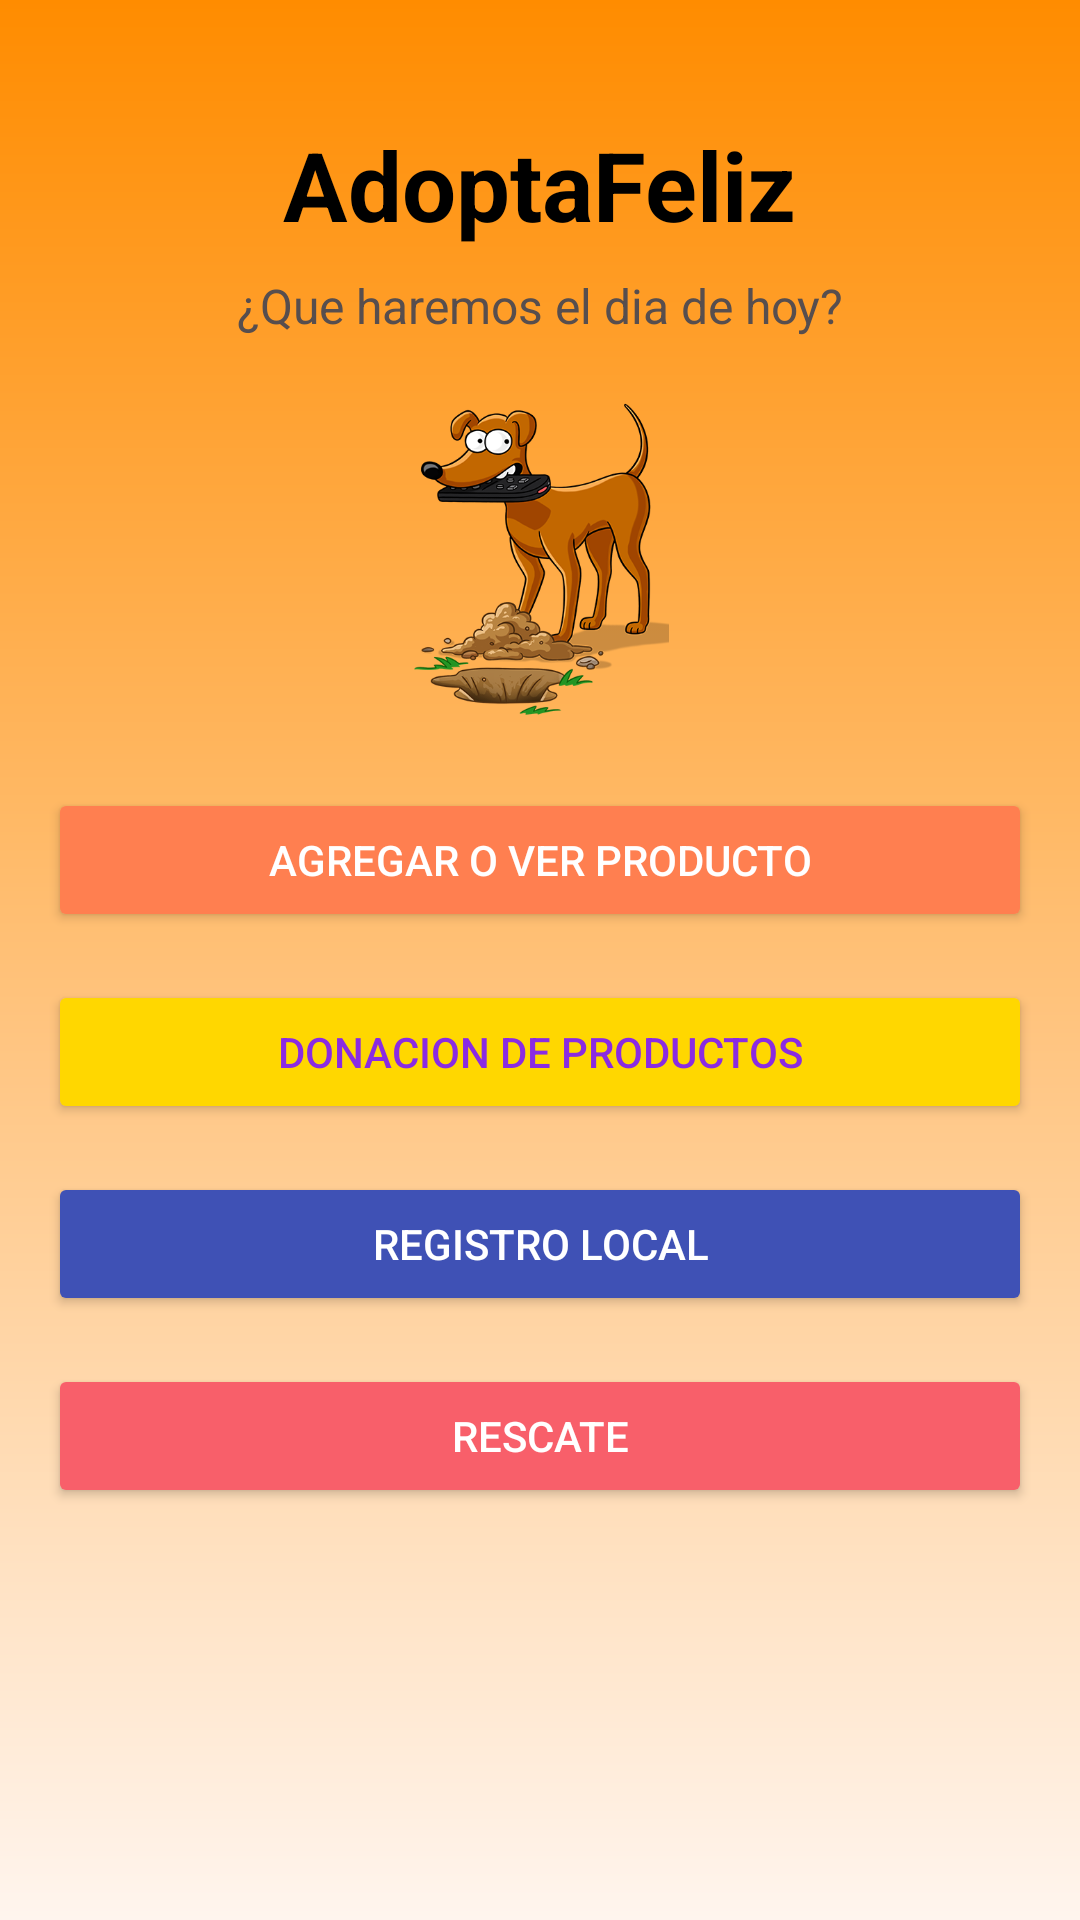

Produce the Android XML layout that renders to this screen, including the resource entries it uses.
<!-- AndroidManifest.xml: application theme Theme.AppAlbergue -->
<!-- res/layout/menuprincipal.xml -->
<?xml version="1.0" encoding="utf-8"?>
<androidx.constraintlayout.widget.ConstraintLayout xmlns:android="http://schemas.android.com/apk/res/android"
    xmlns:tools="http://schemas.android.com/tools"
    android:layout_width="match_parent"
    android:layout_height="match_parent"
    xmlns:app="http://schemas.android.com/apk/res-auto"
    android:background="@drawable/degradado"
    android:padding="16dp">

    
    <TextView
        android:id="@+id/app_title"
        android:layout_width="wrap_content"
        android:layout_height="wrap_content"
        android:text="AdoptaFeliz"
        android:textSize="32sp"
        android:textStyle="bold"
        android:textColor="#000000"
        app:layout_constraintTop_toTopOf="parent"
        app:layout_constraintStart_toStartOf="parent"
        app:layout_constraintEnd_toEndOf="parent"
        android:layout_marginTop="24dp" />

    
    <TextView
        android:id="@+id/welcome_message"
        android:layout_width="wrap_content"
        android:layout_height="wrap_content"
        android:text="¿Que haremos el dia de hoy?"
        android:textSize="16sp"
        android:textColor="#574E4E"
        app:layout_constraintTop_toBottomOf="@id/app_title"
        app:layout_constraintStart_toStartOf="parent"
        app:layout_constraintEnd_toEndOf="parent"
        android:layout_marginTop="8dp" />

    
    <ImageView
        android:id="@+id/logo"
        android:layout_width="189dp"
        android:layout_height="110dp"
        android:src="@drawable/administrador"
        app:layout_constraintTop_toBottomOf="@id/welcome_message"
        app:layout_constraintStart_toStartOf="parent"
        app:layout_constraintEnd_toEndOf="parent"
        android:layout_marginTop="16dp" />

    <Button
        android:id="@+id/btnOpcion1"
        android:layout_width="0dp"
        android:layout_height="wrap_content"
        android:text="Agregar o Ver Producto"
        android:backgroundTint="#FF7F50"
        android:textColor="#FFF"
        app:layout_constraintTop_toBottomOf="@id/logo"
        app:layout_constraintStart_toStartOf="parent"
        app:layout_constraintEnd_toEndOf="parent"
        android:layout_marginTop="24dp" />

    <Button
        android:id="@+id/btnOpcion2"
        android:layout_width="0dp"
        android:layout_height="wrap_content"
        android:layout_marginTop="16dp"
        android:backgroundTint="#FFD700"
        android:text="Donacion de Productos"
        android:textColor="#8A2BE2"
        app:layout_constraintEnd_toEndOf="parent"
        app:layout_constraintHorizontal_bias="0.0"
        app:layout_constraintStart_toStartOf="parent"
        app:layout_constraintTop_toBottomOf="@id/btnOpcion1" />

    <Button
        android:id="@+id/btnOpcion3"
        android:layout_width="0dp"
        android:layout_height="wrap_content"
        android:text="Registro Local"
        android:backgroundTint="#3F51B5"
        android:textColor="#FFF"
        app:layout_constraintTop_toBottomOf="@id/btnOpcion2"
        app:layout_constraintStart_toStartOf="parent"
        app:layout_constraintEnd_toEndOf="parent"
        android:layout_marginTop="16dp" />

    <Button
        android:id="@+id/btnOpcion4"
        android:layout_width="0dp"
        android:layout_height="wrap_content"
        android:layout_marginTop="16dp"
        android:backgroundTint="#F85F6A"
        android:text="Rescate"
        android:textColor="#FFF"
        app:layout_constraintEnd_toEndOf="parent"
        app:layout_constraintStart_toStartOf="parent"
        app:layout_constraintTop_toBottomOf="@id/btnOpcion3" />


</androidx.constraintlayout.widget.ConstraintLayout>
<!-- resources referenced by this layout -->
<resources>
  <!-- drawable administrador: png bitmap (drawable, 106866 bytes) -->
  <!-- drawable degradado (drawable) -->
  <?xml version="1.0" encoding="utf-8"?>
  <layer-list xmlns:android="http://schemas.android.com/apk/res/android">
      <item>
          <shape>
              <gradient
                  android:angle="90"
                  android:startColor="#FFF5EE"
                  android:endColor="#FF8C00"
                  android:type="linear"
                  android:gradientRadius="0.5" />
          </shape>
      </item>
  </layer-list>
  <style name="Theme.AppAlbergue" parent="Base.Theme.AppAlbergue" />
  <style name="Base.Theme.AppAlbergue" parent="Theme.Material3.DayNight.NoActionBar">
          
          
      </style>
</resources>
